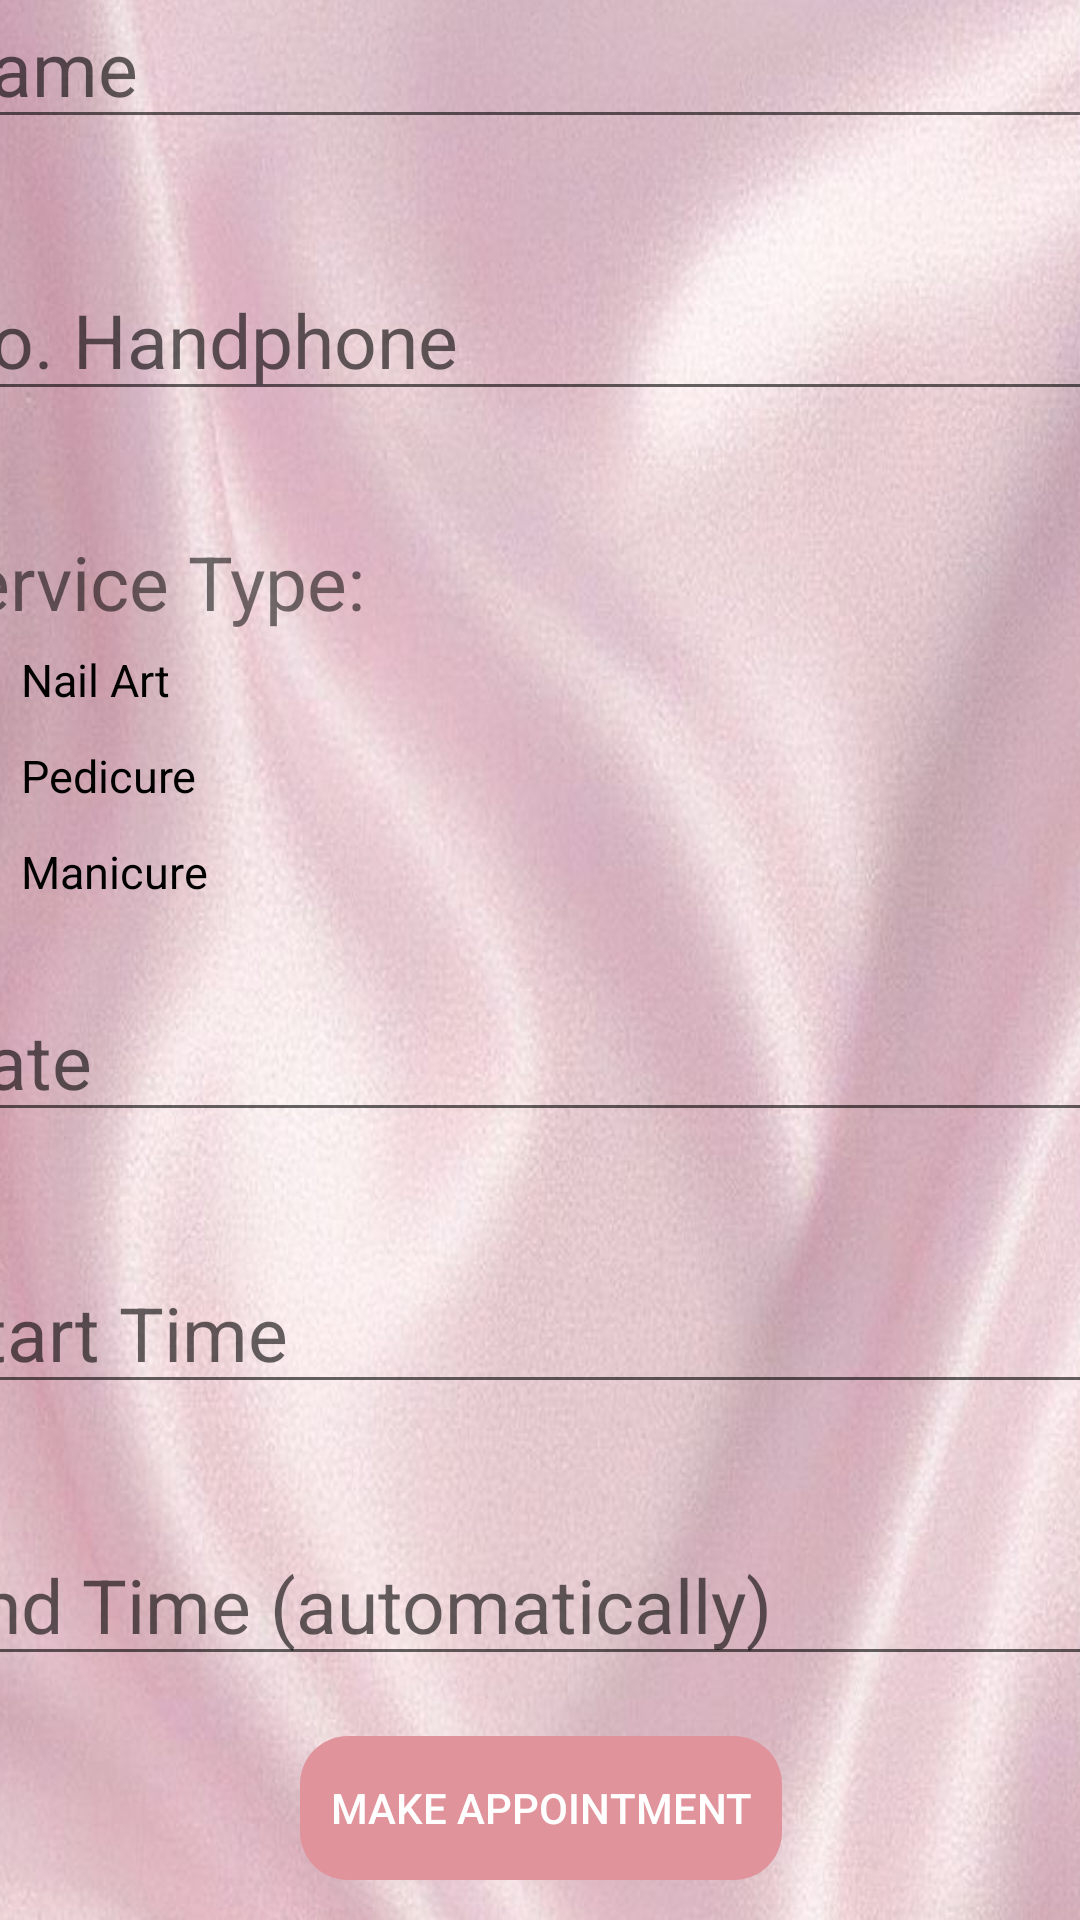

Write the Android layout XML for this screen, with the resource values it uses.
<!-- AndroidManifest.xml: application theme Theme.NailSalonManagement -->
<!-- res/layout/make_appointment.xml -->
<?xml version="1.0" encoding="utf-8"?>
<androidx.constraintlayout.widget.ConstraintLayout xmlns:android="http://schemas.android.com/apk/res/android"
    xmlns:app="http://schemas.android.com/apk/res-auto"
    android:layout_width="match_parent"
    android:layout_height="match_parent">

    <LinearLayout
        android:id="@+id/linearLayoutContainer"
        android:layout_width="431dp"
        android:layout_height="1086dp"
        android:layout_marginTop="190dp"
        android:background="@drawable/bakground_salon"
        android:orientation="vertical"
        app:layout_constraintBottom_toBottomOf="parent"
        app:layout_constraintEnd_toEndOf="parent"
        app:layout_constraintStart_toStartOf="parent"
        app:layout_constraintTop_toTopOf="parent">


    <TextView
            android:id="@+id/textView"
            android:layout_width="match_parent"
            android:layout_height="wrap_content"
            android:layout_marginTop="50dp"
            android:gravity="center"
            android:text="Make Appointment"
            android:textColor="@color/fanta"
            android:textSize="40dp"
            android:textStyle="bold" />

        <EditText
            android:id="@+id/Name"
            android:layout_width="match_parent"
            android:layout_height="wrap_content"
            android:layout_marginHorizontal="10dp"
            android:layout_marginVertical="20dp"
            android:ems="10"
            android:hint="Name"
            android:inputType="text"
            android:textSize="25dp" />

        <EditText
            android:id="@+id/NoHandphone"
            android:layout_width="match_parent"
            android:layout_height="wrap_content"
            android:layout_marginHorizontal="10dp"
            android:layout_marginVertical="20dp"
            android:ems="10"
            android:hint="No. Handphone"
            android:inputType="phone"
            android:textSize="25dp" />

        <TextView
            android:id="@+id/textView3"
            android:layout_width="match_parent"
            android:layout_height="wrap_content"
            android:layout_marginHorizontal="10dp"
            android:layout_marginTop="20dp"
            android:text="Service Type:"
            android:textSize="25dp" />

        <CheckBox
            android:id="@+id/NailArt"
            android:layout_width="wrap_content"
            android:layout_height="wrap_content"
            android:layout_marginLeft="10dp"
            android:text="Nail Art"
            android:textSize="15dp" />

        <CheckBox
            android:id="@+id/Pedicure"
            android:layout_width="wrap_content"
            android:layout_height="wrap_content"
            android:layout_marginLeft="10dp"
            android:text="Pedicure"
            android:textSize="15dp" />

        <CheckBox
            android:id="@+id/Manicure"
            android:layout_width="wrap_content"
            android:layout_height="wrap_content"
            android:layout_marginLeft="10dp"
            android:text="Manicure"
            android:textSize="15dp" />

        <EditText
            android:id="@+id/Date"
            android:layout_width="match_parent"
            android:layout_height="wrap_content"
            android:layout_marginHorizontal="10dp"
            android:layout_marginVertical="20dp"
            android:ems="10"
            android:hint="Date"
            android:inputType="date"
            android:textSize="25dp" />

        <EditText
            android:id="@+id/StartTime"
            android:layout_width="match_parent"
            android:layout_height="wrap_content"
            android:layout_marginHorizontal="10dp"
            android:layout_marginVertical="20dp"
            android:ems="10"
            android:hint="Start Time"
            android:inputType="time"
            android:textSize="25dp" />

        <EditText
            android:id="@+id/EndTime"
            android:layout_width="match_parent"
            android:layout_height="wrap_content"
            android:layout_marginHorizontal="10dp"
            android:layout_marginVertical="20dp"
            android:ems="10"
            android:focusable="false"
            android:hint="End Time (automatically)"
            android:inputType="time"
            android:textSize="25dp" />

        <Button
            android:id="@+id/button"
            android:layout_width="wrap_content"
            android:layout_height="wrap_content"
            android:layout_gravity="center"
            android:background="@drawable/rounded_button"
            android:backgroundTint="@color/pink"
            android:text="Make Appointment"
            android:textColor="@color/white" />

    </LinearLayout>
</androidx.constraintlayout.widget.ConstraintLayout>
<!-- resources referenced by this layout -->
<resources>
  <color name="fanta">#854343</color>
  <color name="pink">#E0939A</color>
  <color name="white">#FFFFFFFF</color>
  <!-- drawable bakground_salon: png bitmap (drawable, 99553 bytes) -->
  <!-- drawable rounded_button (drawable) -->
  <shape xmlns:android="http://schemas.android.com/apk/res/android">
      <corners android:radius="16dp" /> 
      <padding android:left="10dp" android:top="10dp" android:right="10dp" android:bottom="10dp" />
  </shape>
  <style name="Theme.NailSalonManagement" parent="Base.Theme.NailSalonManagement" />
  <style name="Base.Theme.NailSalonManagement" parent="Theme.AppCompat.Light.NoActionBar">
          
          
      </style>
</resources>
